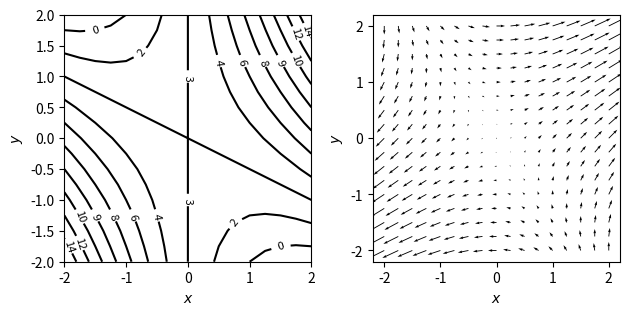

Here is the Python script that generated this plot:
import numpy as np
from matplotlib import pyplot as plt

f = lambda x, y: x**2 + 2 * x * y + 3
df_dx = lambda x, y: 2 * x + 2 * y
df_dy = lambda x, y: 2 * x

interval = 0.25
xs = np.arange(-2, 2 + interval, interval)
ys = np.arange(-2, 2 + interval, interval)

XX, YY = np.meshgrid(xs, ys)
zs = f(XX, YY)
zs_dx = df_dx(XX, YY)
zs_dy = df_dy(XX, YY)

fig, (ax1, ax2) = plt.subplots(1, 2)
cs = ax1.contour(XX, YY, zs, 10, colors='black')
ax1.clabel(cs, fmt='%2.0f', fontsize=8)
ax1.set_xlabel(r'$x$')
ax1.set_ylabel(r'$y$')
ax1.set_aspect("equal")

ax2.quiver(XX, YY, zs_dx, zs_dy)
ax2.set_xlabel(r'$x$')
ax2.set_ylabel(r'$y$')
ax2.set_aspect("equal")

plt.tight_layout()
plt.show()
